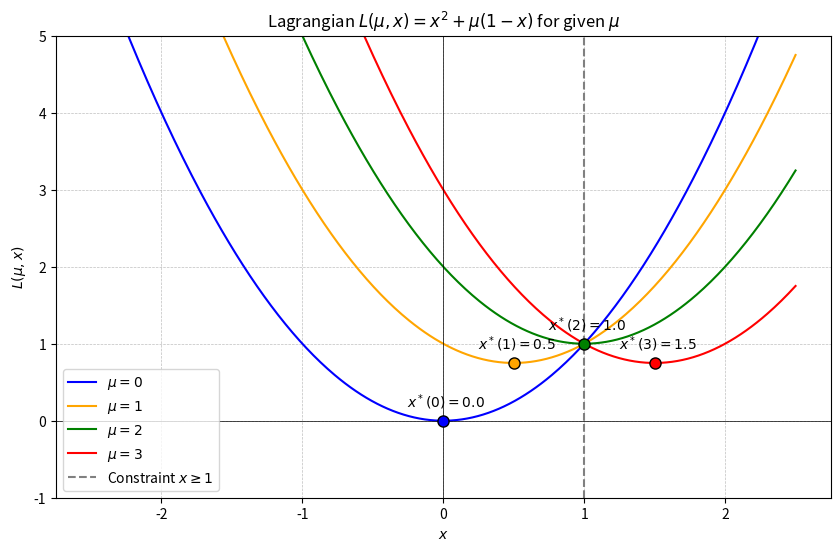

The script that saved this image:
import numpy as np
import matplotlib.pyplot as plt

def plot_lagrangian():
    # Define the range of x values
    x = np.linspace(-2.5, 2.5, 400)
    
    # Values of mu to plot
    mu_values = [0, 1, 2, 3]
    
    # Setup the plot
    plt.figure(figsize=(10, 6))
    colors = ['blue', 'orange', 'green', 'red']
    
    for mu, color in zip(mu_values, colors):
        # Calculate Lagrangian L(mu, x)
        L = x**2 + mu * (1 - x)
        
        # Calculate the minimizer x(mu) = mu / 2
        x_min = mu / 2
        L_min = x_min**2 + mu * (1 - x_min)
        
        # Plot the curve
        plt.plot(x, L, label=f'$\mu={mu}$', color=color)
        
        # Mark the minimizer
        plt.plot(x_min, L_min, marker='o', markersize=8, color=color, 
                 markeredgecolor='black', zorder=5)
        
        # Add a text annotation for the minimizer
        plt.annotate(f'  $x^*({mu})={x_min}$', (x_min, L_min), 
                     textcoords="offset points", xytext=(0,10), ha='center')

    # Formatting the plot
    plt.axvline(x=1, color='gray', linestyle='--', label='Constraint $x \geq 1$')
    plt.title('Lagrangian $L(\mu, x) = x^2 + \mu(1-x)$ for given $\mu$')
    plt.xlabel('$x$')
    plt.ylabel('$L(\mu, x)$')
    plt.axhline(0, color='black',linewidth=0.5)
    plt.axvline(0, color='black',linewidth=0.5)
    plt.grid(color='gray', linestyle='--', linewidth=0.5, alpha=0.5)
    plt.legend()
    plt.ylim(-1, 5)

    plt.savefig('lagrangian_plot.png', dpi=300, bbox_inches='tight')
    # Show the plot
    plt.show()

# Execute the function
if __name__ == "__main__":
    plot_lagrangian()
